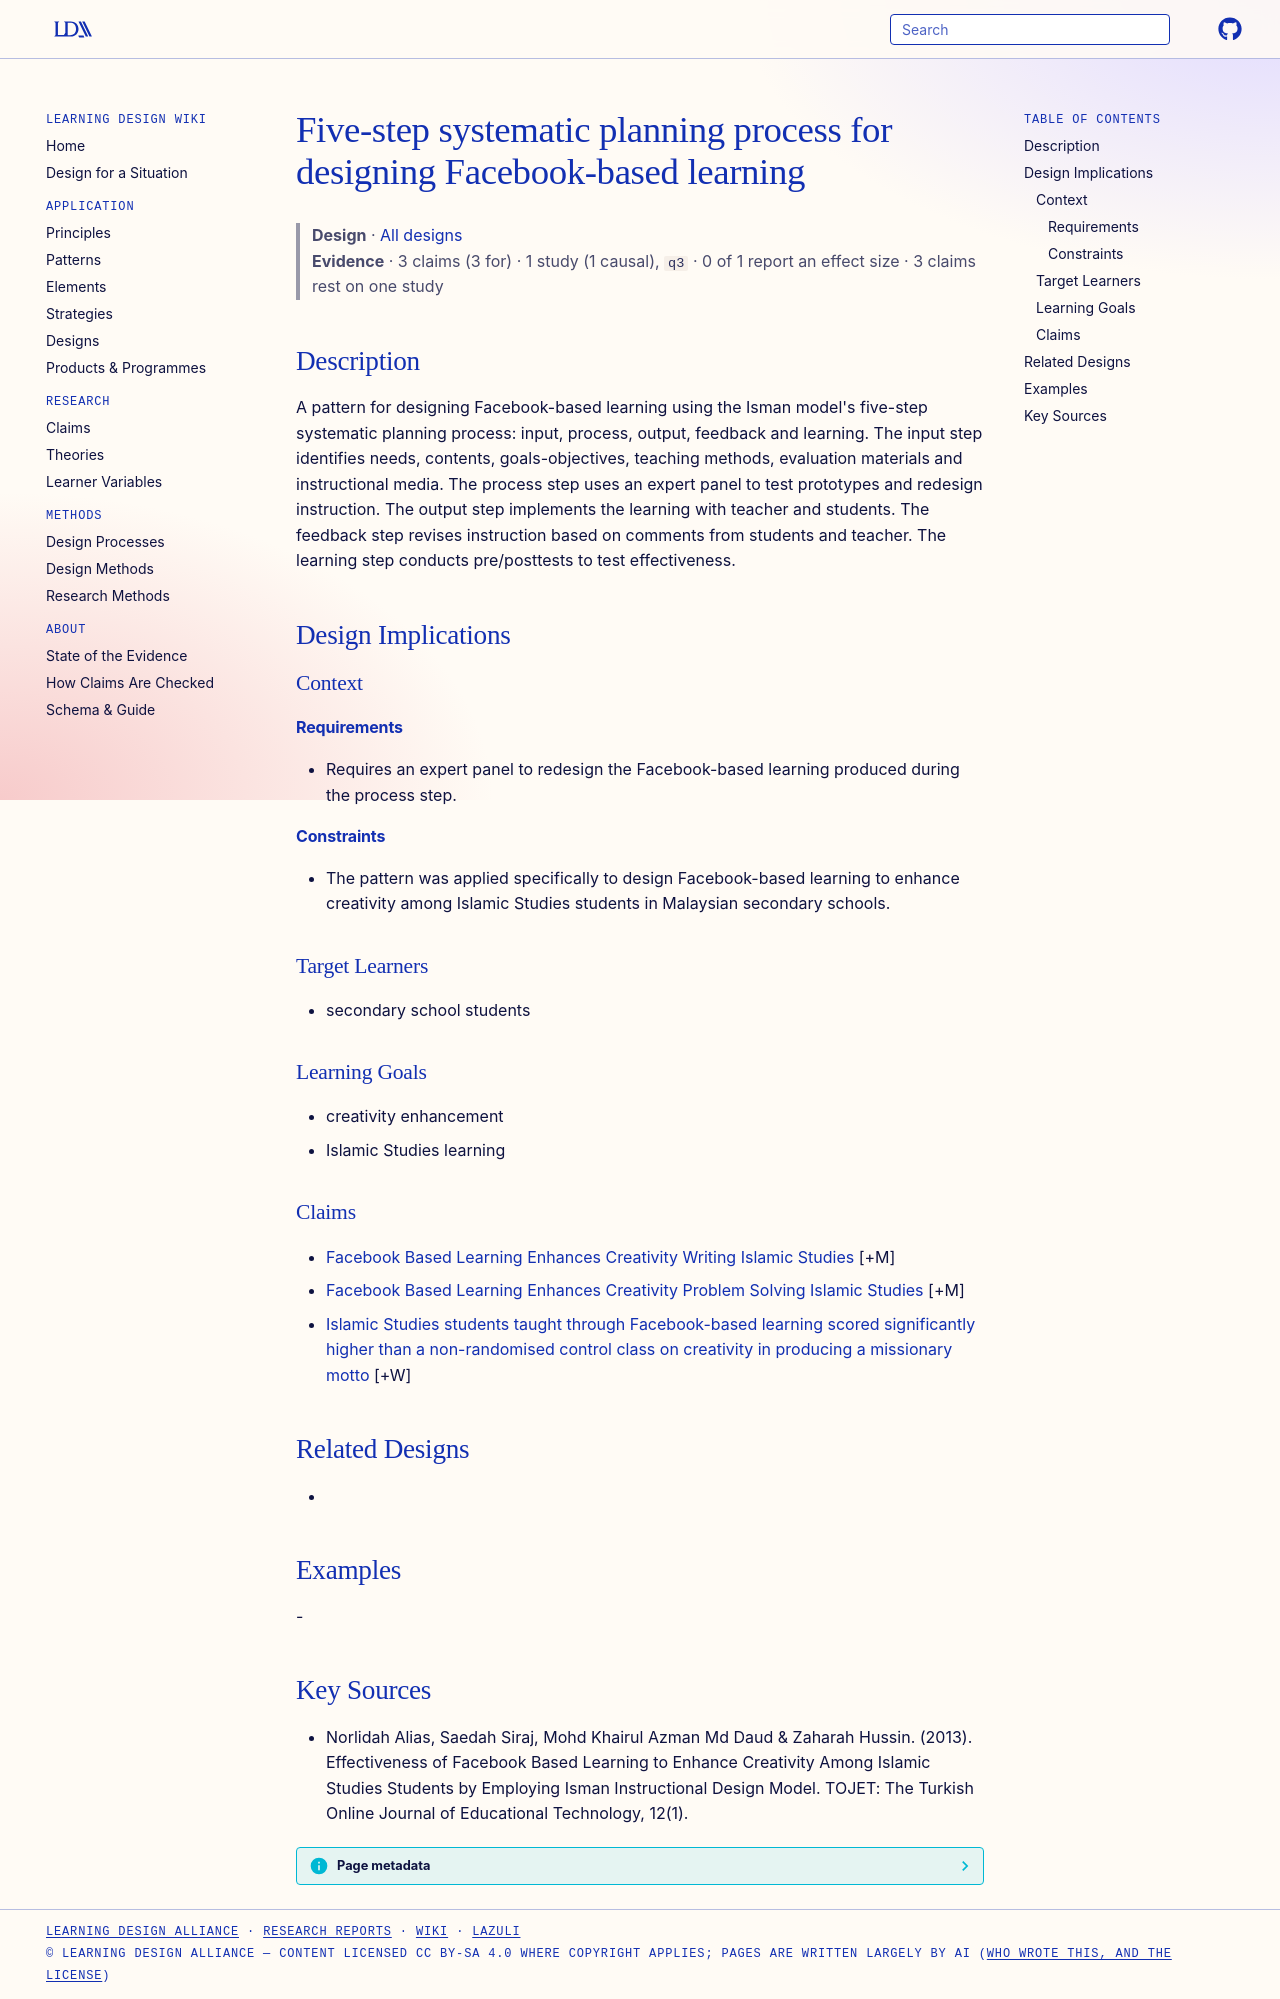

repository: Learning-Design-Alliance/learning-wiki · page: designs/isman-five-step-planning-facebook-learning/index.html · generator: mkdocs

---
type: design
id: isman-five-step-planning-facebook-learning
title: Five-step systematic planning process for designing Facebook-based learning
description: "A pattern for designing Facebook-based learning using the Isman model's five-step systematic planning process: input, process, output, feedback and learning."
status: review
generated:
  by: "process:settle-candidates"
  at: 2026-11-03
sources:
  - id: norlidah-alias-2013
    title: "Norlidah Alias, Saedah Siraj, Mohd Khairul Azman Md Daud & Zaharah Hussin. (2013). Effectiveness of Facebook Based Learning to Enhance Creativity Among Islamic Studies Students by Employing Isman Instructional Design Model. TOJET: The Turkish Online Journal of Educational Technology, 12(1)."
    author: "Norlidah Alias, Saedah Siraj, Mohd Khairul Azman Md Daud & Zaharah Hussin"
---

# Five-step systematic planning process for designing Facebook-based learning

> **Design** · [All designs](index.md)
> **Evidence** · 3 claims (3 for) · 1 study (1 causal), `q3` · 0 of 1 report an effect size · 3 claims rest on one study

## Description
A pattern for designing Facebook-based learning using the Isman model's five-step systematic planning process: input, process, output, feedback and learning. The input step identifies needs, contents, goals-objectives, teaching methods, evaluation materials and instructional media. The process step uses an expert panel to test prototypes and redesign instruction. The output step implements the learning with teacher and students. The feedback step revises instruction based on comments from students and teacher. The learning step conducts pre/posttests to test effectiveness.

## Design Implications

### Context
#### Requirements
- Requires an expert panel to redesign the Facebook-based learning produced during the process step.
#### Constraints
- The pattern was applied specifically to design Facebook-based learning to enhance creativity among Islamic Studies students in Malaysian secondary schools.

### Target Learners
- secondary school students

### Learning Goals
- creativity enhancement
- Islamic Studies learning

### Claims
- [Facebook Based Learning Enhances Creativity Writing Islamic Studies](../claims/facebook-based-learning-enhances-creativity-writing-islamic-studies.md) [+M]
- [Facebook Based Learning Enhances Creativity Problem Solving Islamic Studies](../claims/facebook-based-learning-enhances-creativity-problem-solving-islamic-studies.md) [+M]
- [Islamic Studies students taught through Facebook-based learning scored significantly higher than a non-randomised control class on creativity in producing a missionary motto](../claims/facebook-based-learning-enhances-creativity-missionary-motto-islamic-studies.md) [+W]

## Related Designs
- 

## Examples
-

## Key Sources
- Norlidah Alias, Saedah Siraj, Mohd Khairul Azman Md Daud & Zaharah Hussin. (2013). Effectiveness of Facebook Based Learning to Enhance Creativity Among Islamic Studies Students by Employing Isman Instructional Design Model. TOJET: The Turkish Online Journal of Educational Technology, 12(1).
